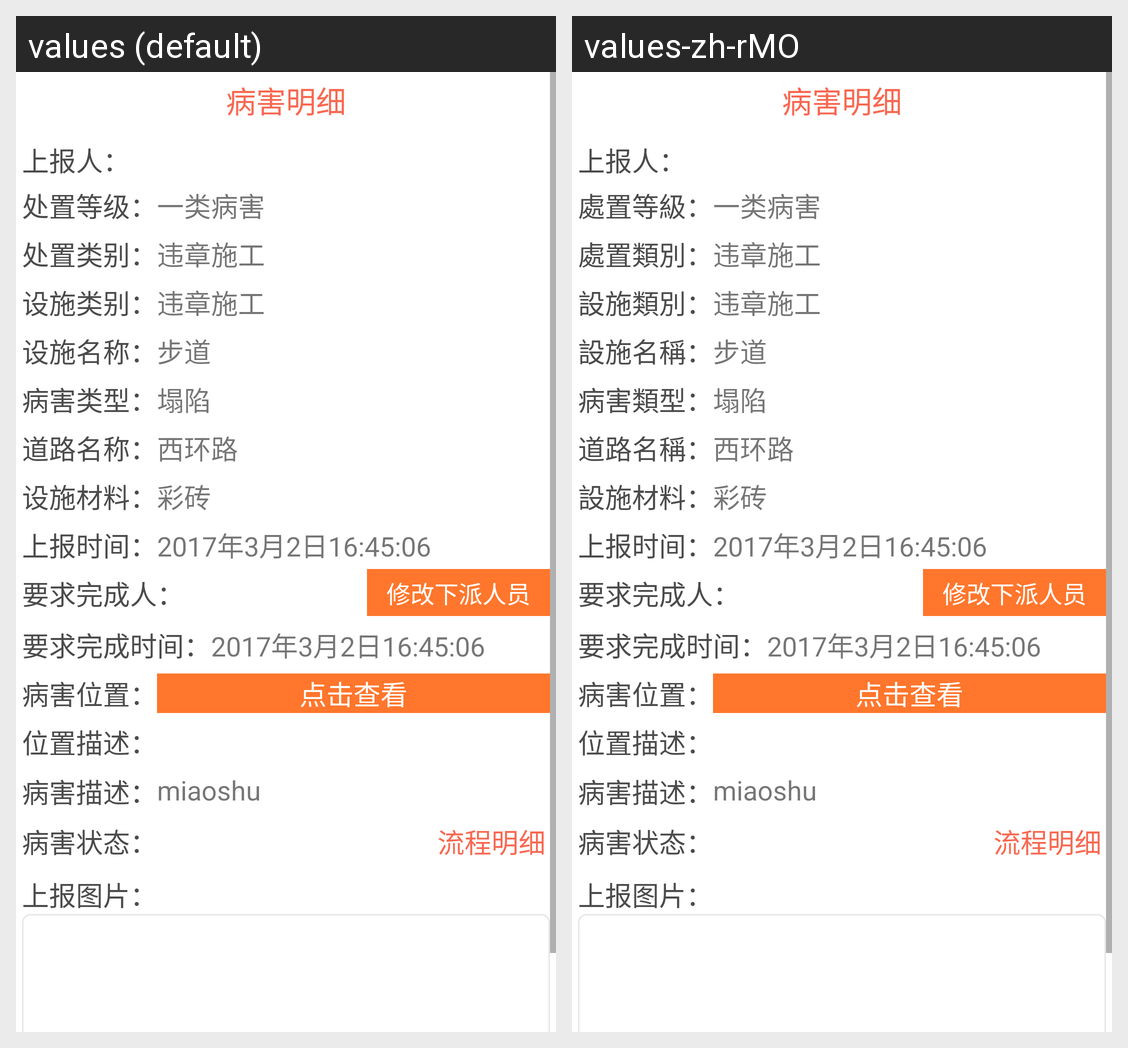

For this localized Android screen grid, give each drawn string resource with its value in every locale shown.
Android screen res/layout/acitivty_mysenddetail.xml rendered under 2 locales, left to right: values (default), values-zh-rMO. Device: Nexus 5 (rendered at 1080×1920; each locale shown at half size, 540×960, under a caption strip naming it); theme AppTheme.
Strings drawn on this screen, with the default value and each locale's value (text and hints the layout hard-codes, and strings that could not be matched under every locale, appear in the picture but are not listed):

report_dealgrade
  values: 处置等级：
  values-zh-rMO: 處置等級：

report_dealcategory
  values: 处置类别：
  values-zh-rMO: 處置類別：

report_facategory
  values: 设施类别：
  values-zh-rMO: 設施類別：

report_faname
  values: 设施名称：
  values-zh-rMO: 設施名稱：

report_pbtype
  values: 病害类型：
  values-zh-rMO: 病害類型：

report_roadname
  values: 道路名称：
  values-zh-rMO: 道路名稱：

report_facility
  values: 设施材料：
  values-zh-rMO: 設施材料：

report_problemdes
  values: 病害描述：
  values-zh-rMO: 病害描述：
